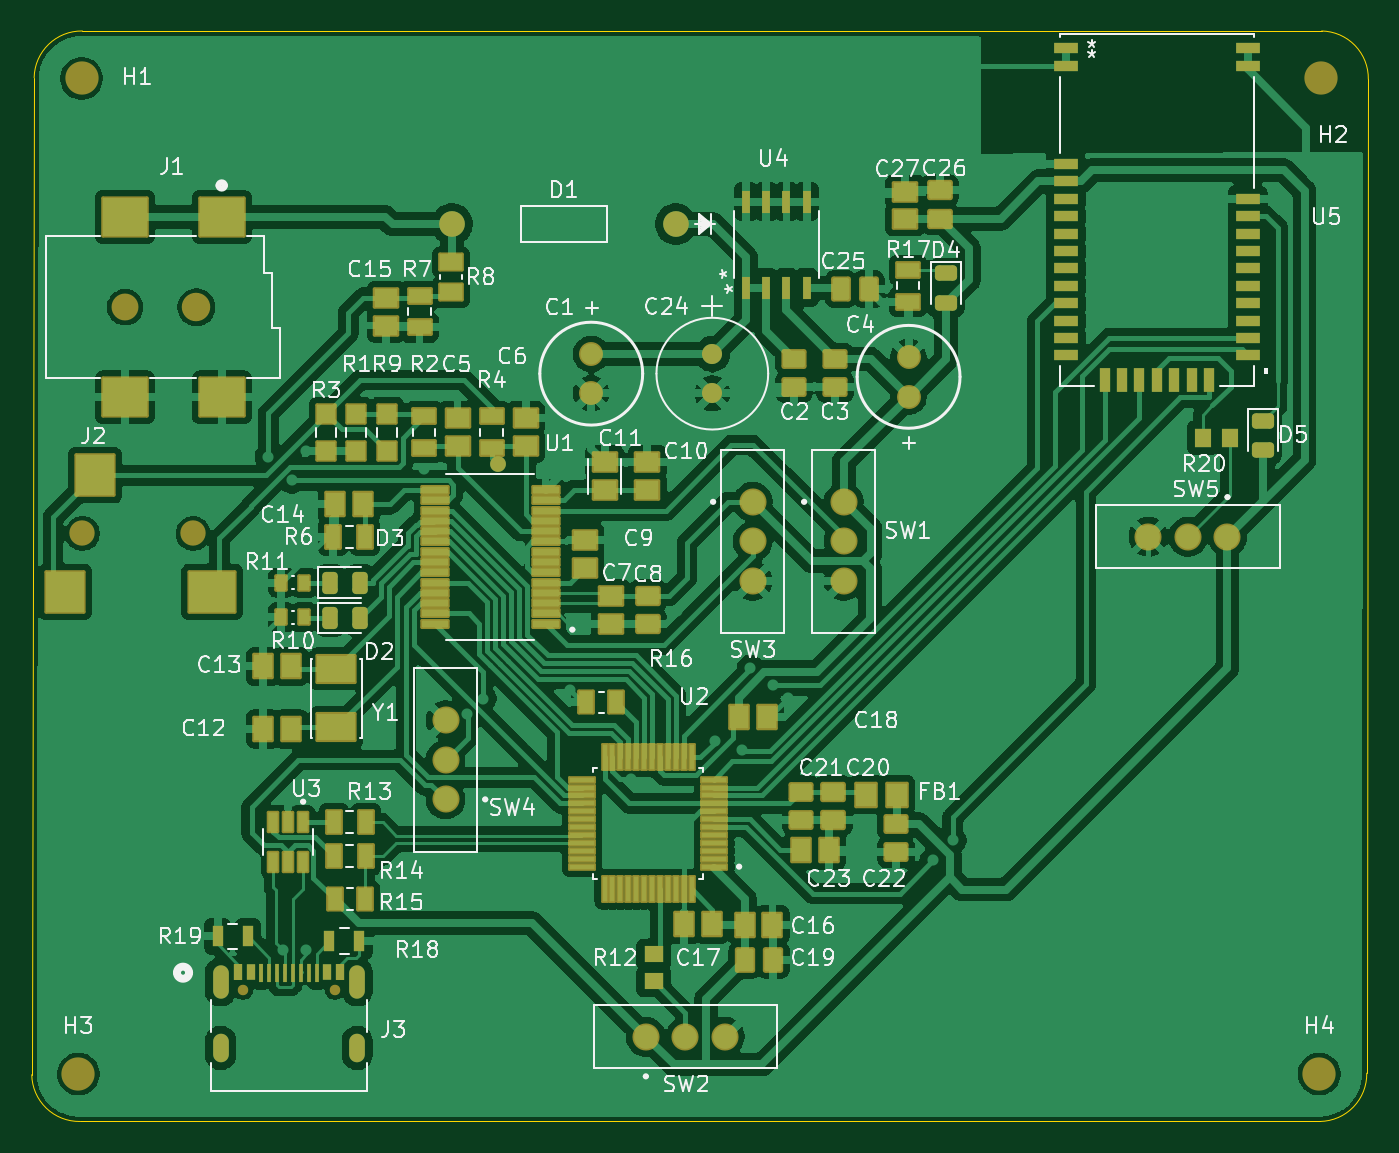
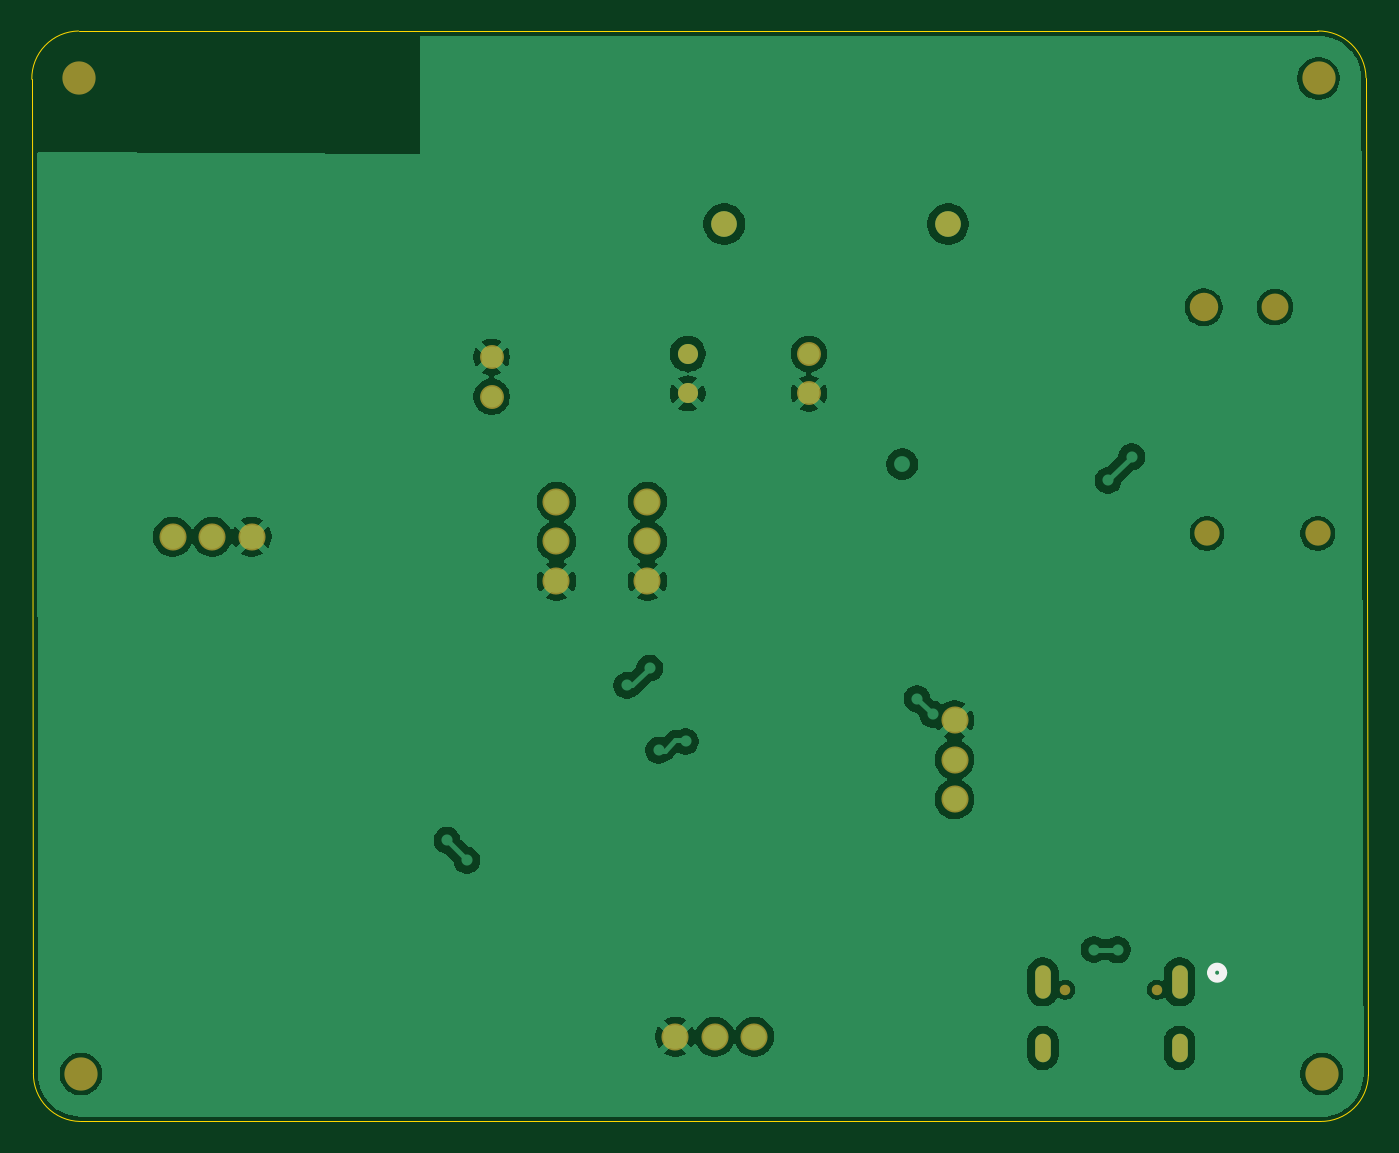
Circuit board: 9 layer files. Board 84.4 x 68.9 mm.
- bottom_copper: OhmSprint_V1-B_Cu.gbr (80174 bytes)
- bottom_mask: OhmSprint_V1-B_Mask.gbr (1982 bytes)
- paste: OhmSprint_V1-B_Paste.gbr (499 bytes)
- bottom_silk: OhmSprint_V1-B_Silkscreen.gbr (686 bytes)
- outline: OhmSprint_V1-Edge_Cuts.gbr (1035 bytes)
- top_copper: OhmSprint_V1-F_Cu.gbr (313537 bytes)
- top_mask: OhmSprint_V1-F_Mask.gbr (12967 bytes)
- paste: OhmSprint_V1-F_Paste.gbr (9992 bytes)
- top_silk: OhmSprint_V1-F_Silkscreen.gbr (102055 bytes)

=== bottom_copper: OhmSprint_V1-B_Cu.gbr (80174 bytes, source omitted) ===
=== bottom_mask: OhmSprint_V1-B_Mask.gbr ===
%TF.GenerationSoftware,KiCad,Pcbnew,10.0.0-10.0.0~ubuntu24.04.1*%
%TF.CreationDate,2026-04-17T12:22:31+02:00*%
%TF.ProjectId,OhmSprint_V1,4f686d53-7072-4696-9e74-5f56312e6b69,rev?*%
%TF.SameCoordinates,Original*%
%TF.FileFunction,Soldermask,Bot*%
%TF.FilePolarity,Negative*%
%FSLAX46Y46*%
G04 Gerber Fmt 4.6, Leading zero omitted, Abs format (unit mm)*
G04 Created by KiCad (PCBNEW 10.0.0-10.0.0~ubuntu24.04.1) date 2026-04-17 12:22:31*
%MOMM*%
%LPD*%
G01*
G04 APERTURE LIST*
%ADD10C,2.100000*%
%ADD11C,1.712000*%
%ADD12C,1.600000*%
%ADD13C,1.512000*%
%ADD14C,1.270000*%
%ADD15C,1.700000*%
%ADD16C,1.800000*%
%ADD17O,0.990600X2.108200*%
%ADD18O,0.990600X1.803400*%
%ADD19C,0.660400*%
%ADD20C,1.625600*%
G04 APERTURE END LIST*
D10*
%TO.C,H4*%
X94000000Y-81850000D03*
%TD*%
D11*
%TO.C,SW1*%
X63950000Y-45700000D03*
X63950000Y-48200000D03*
X63950000Y-50700000D03*
%TD*%
%TO.C,SW5*%
X88200000Y-47900000D03*
X85700000Y-47900000D03*
X83200000Y-47900000D03*
%TD*%
D12*
%TO.C,J2*%
X15850000Y-47700000D03*
X22850000Y-47700000D03*
%TD*%
D13*
%TO.C,C4*%
X68050000Y-39050000D03*
X68050000Y-36550000D03*
%TD*%
D14*
%TO.C,C24*%
X55650000Y-36350000D03*
X55650000Y-38850000D03*
%TD*%
D15*
%TO.C,J1*%
X18550000Y-33400000D03*
D16*
X23050000Y-33400000D03*
%TD*%
D17*
%TO.C,J3*%
X24579998Y-76025000D03*
D18*
X24579998Y-80205000D03*
D19*
X26010001Y-76524999D03*
X31789999Y-76524999D03*
D17*
X33220002Y-76025000D03*
D18*
X33220002Y-80205000D03*
%TD*%
D11*
%TO.C,SW2*%
X51450000Y-79500000D03*
X53950000Y-79500000D03*
X56450000Y-79500000D03*
%TD*%
%TO.C,SW4*%
X38800000Y-64500000D03*
X38800000Y-62000000D03*
X38800000Y-59500000D03*
%TD*%
D13*
%TO.C,C1*%
X48000000Y-36350000D03*
X48000000Y-38850000D03*
%TD*%
D11*
%TO.C,SW3*%
X58200000Y-45700000D03*
X58200000Y-48200000D03*
X58200000Y-50700000D03*
%TD*%
D20*
%TO.C,D1*%
X53347800Y-28150000D03*
X39200000Y-28150000D03*
%TD*%
D10*
%TO.C,H2*%
X94100000Y-18950000D03*
%TD*%
%TO.C,H3*%
X15600000Y-81850000D03*
%TD*%
%TO.C,H1*%
X15800000Y-18950000D03*
%TD*%
M02*

=== paste: OhmSprint_V1-B_Paste.gbr ===
%TF.GenerationSoftware,KiCad,Pcbnew,10.0.0-10.0.0~ubuntu24.04.1*%
%TF.CreationDate,2026-04-17T12:22:30+02:00*%
%TF.ProjectId,OhmSprint_V1,4f686d53-7072-4696-9e74-5f56312e6b69,rev?*%
%TF.SameCoordinates,Original*%
%TF.FileFunction,Paste,Bot*%
%TF.FilePolarity,Positive*%
%FSLAX46Y46*%
G04 Gerber Fmt 4.6, Leading zero omitted, Abs format (unit mm)*
G04 Created by KiCad (PCBNEW 10.0.0-10.0.0~ubuntu24.04.1) date 2026-04-17 12:22:30*
%MOMM*%
%LPD*%
G01*
G04 APERTURE LIST*
G04 APERTURE END LIST*
M02*

=== bottom_silk: OhmSprint_V1-B_Silkscreen.gbr ===
%TF.GenerationSoftware,KiCad,Pcbnew,10.0.0-10.0.0~ubuntu24.04.1*%
%TF.CreationDate,2026-04-17T12:22:30+02:00*%
%TF.ProjectId,OhmSprint_V1,4f686d53-7072-4696-9e74-5f56312e6b69,rev?*%
%TF.SameCoordinates,Original*%
%TF.FileFunction,Legend,Bot*%
%TF.FilePolarity,Positive*%
%FSLAX46Y46*%
G04 Gerber Fmt 4.6, Leading zero omitted, Abs format (unit mm)*
G04 Created by KiCad (PCBNEW 10.0.0-10.0.0~ubuntu24.04.1) date 2026-04-17 12:22:30*
%MOMM*%
%LPD*%
G01*
G04 APERTURE LIST*
%ADD10C,0.508000*%
G04 APERTURE END LIST*
%TO.C,J3*%
D10*
X22588100Y-75450000D02*
G75*
G02*
X21826100Y-75450000I-381000J0D01*
G01*
X21826100Y-75450000D02*
G75*
G02*
X22588100Y-75450000I381000J0D01*
G01*
%TD*%
M02*

=== outline: OhmSprint_V1-Edge_Cuts.gbr ===
%TF.GenerationSoftware,KiCad,Pcbnew,10.0.0-10.0.0~ubuntu24.04.1*%
%TF.CreationDate,2026-04-17T12:22:31+02:00*%
%TF.ProjectId,OhmSprint_V1,4f686d53-7072-4696-9e74-5f56312e6b69,rev?*%
%TF.SameCoordinates,Original*%
%TF.FileFunction,Profile,NP*%
%FSLAX46Y46*%
G04 Gerber Fmt 4.6, Leading zero omitted, Abs format (unit mm)*
G04 Created by KiCad (PCBNEW 10.0.0-10.0.0~ubuntu24.04.1) date 2026-04-17 12:22:31*
%MOMM*%
%LPD*%
G01*
G04 APERTURE LIST*
%TA.AperFunction,Profile*%
%ADD10C,0.050000*%
%TD*%
G04 APERTURE END LIST*
D10*
X12800000Y-18900000D02*
X12650000Y-81900000D01*
X12800000Y-18900000D02*
G75*
G02*
X15850000Y-15950000I3000000J-50000D01*
G01*
X15700847Y-84849986D02*
G75*
G02*
X12650000Y-81900000I-50847J2999986D01*
G01*
X15700847Y-84849986D02*
X94050000Y-84850000D01*
X15850000Y-15950000D02*
X94150000Y-15950000D01*
X94150000Y-15950000D02*
G75*
G02*
X97100000Y-19000000I-50000J-3000000D01*
G01*
X97000000Y-81800000D02*
G75*
G02*
X94050000Y-84850000I-3000000J-50000D01*
G01*
X97100000Y-19000000D02*
X97000000Y-81800000D01*
M02*

=== top_copper: OhmSprint_V1-F_Cu.gbr (313537 bytes, source omitted) ===
=== top_mask: OhmSprint_V1-F_Mask.gbr (12967 bytes, source omitted) ===
=== paste: OhmSprint_V1-F_Paste.gbr (9992 bytes, source omitted) ===
=== top_silk: OhmSprint_V1-F_Silkscreen.gbr (102055 bytes, source omitted) ===
